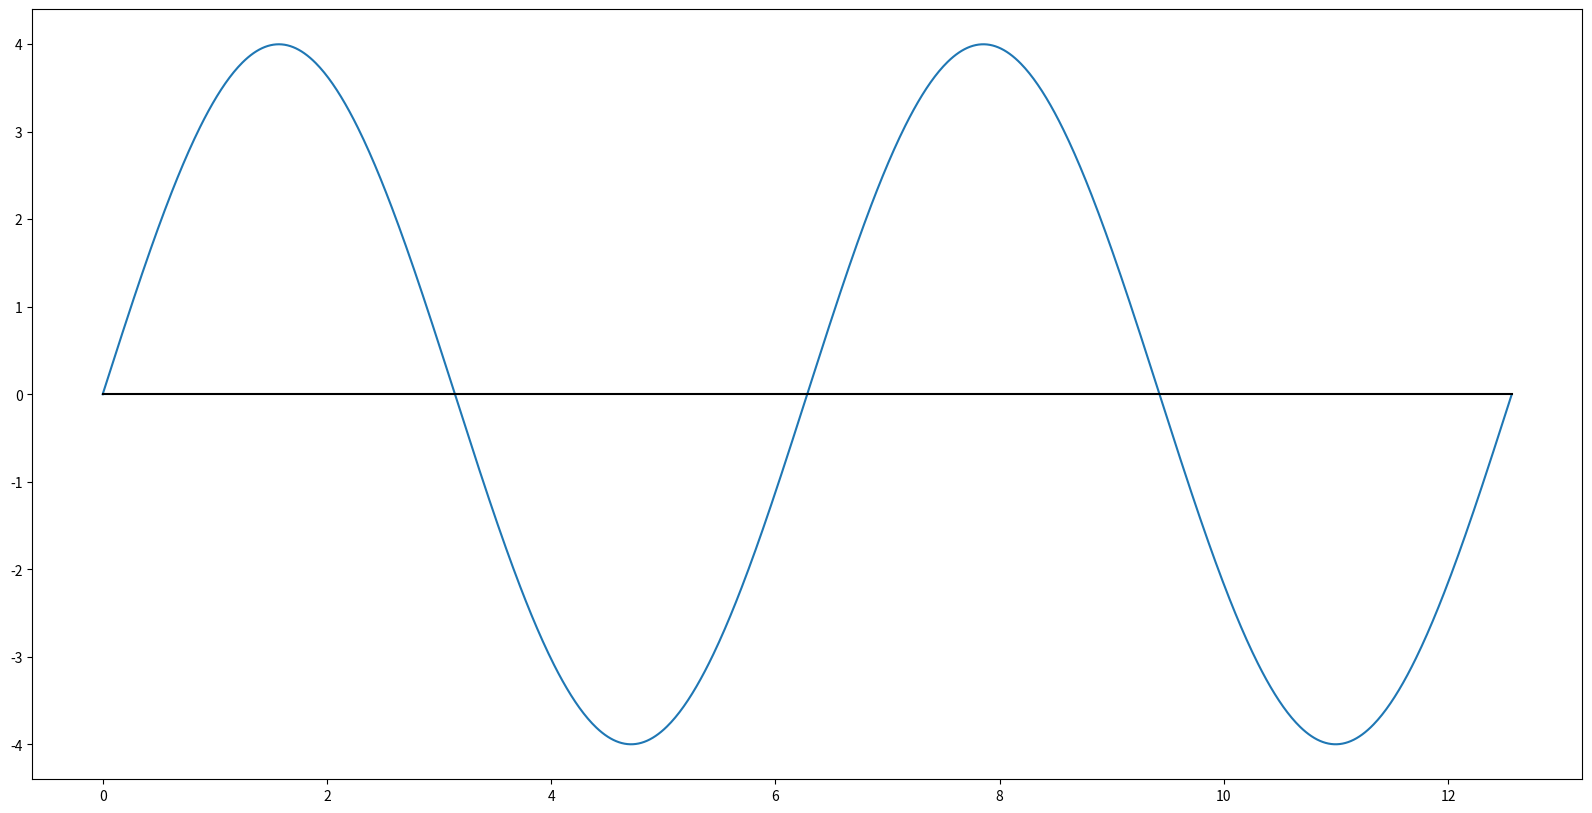
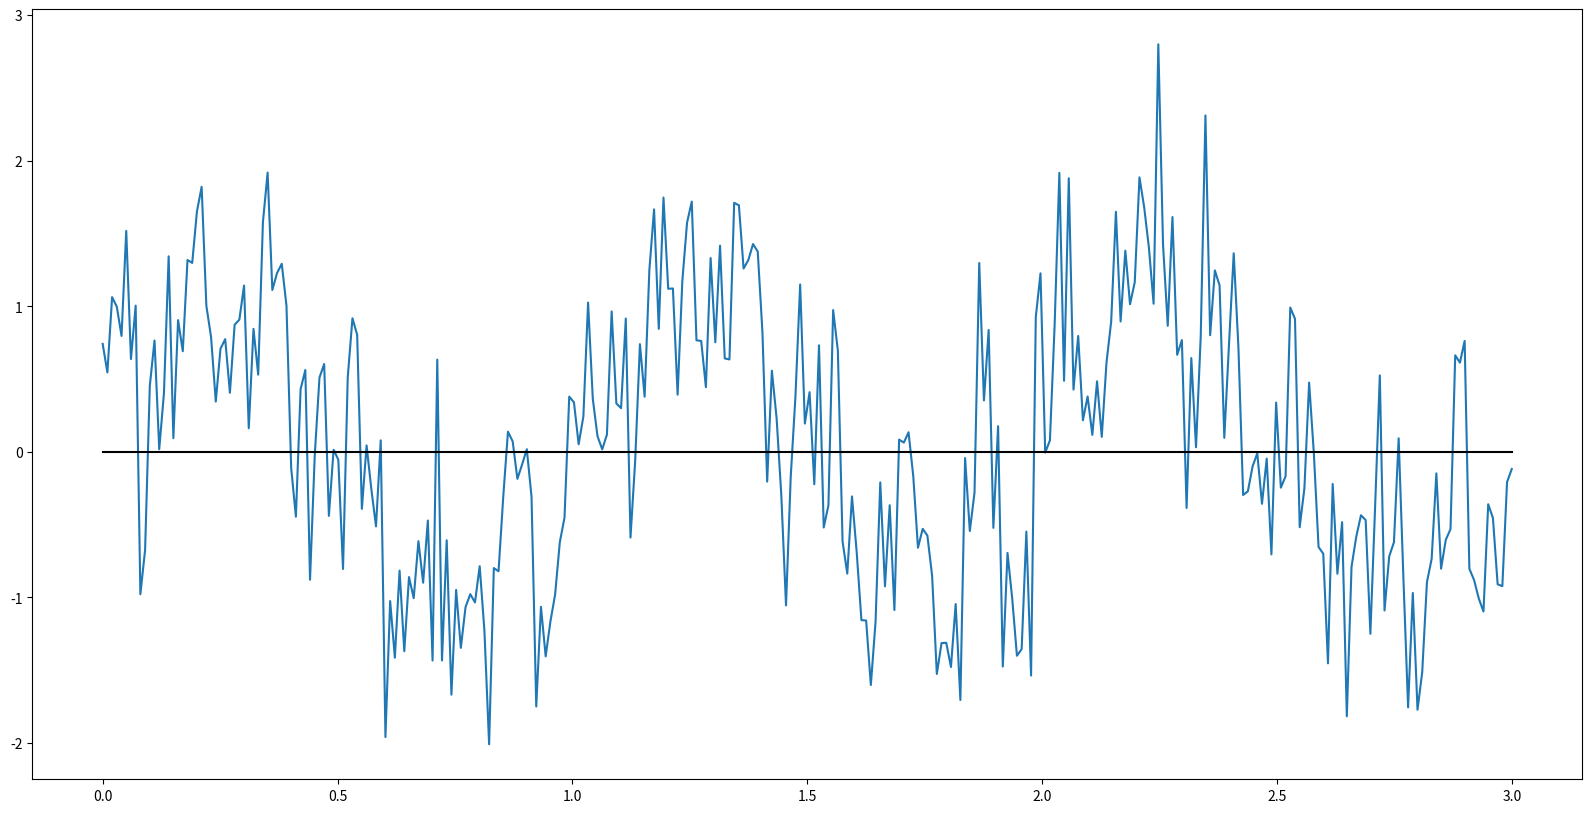
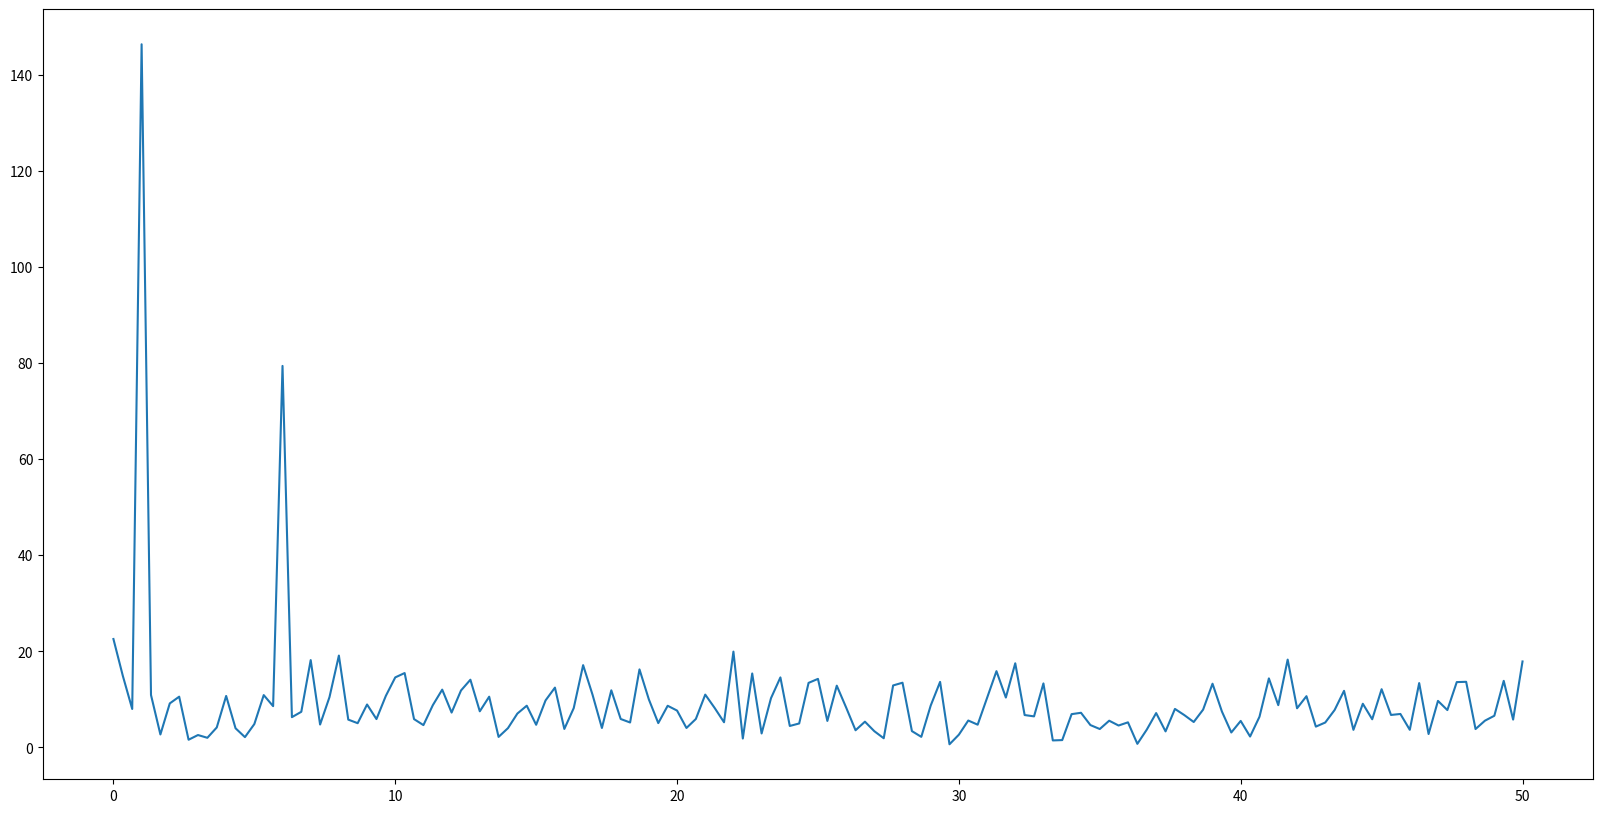
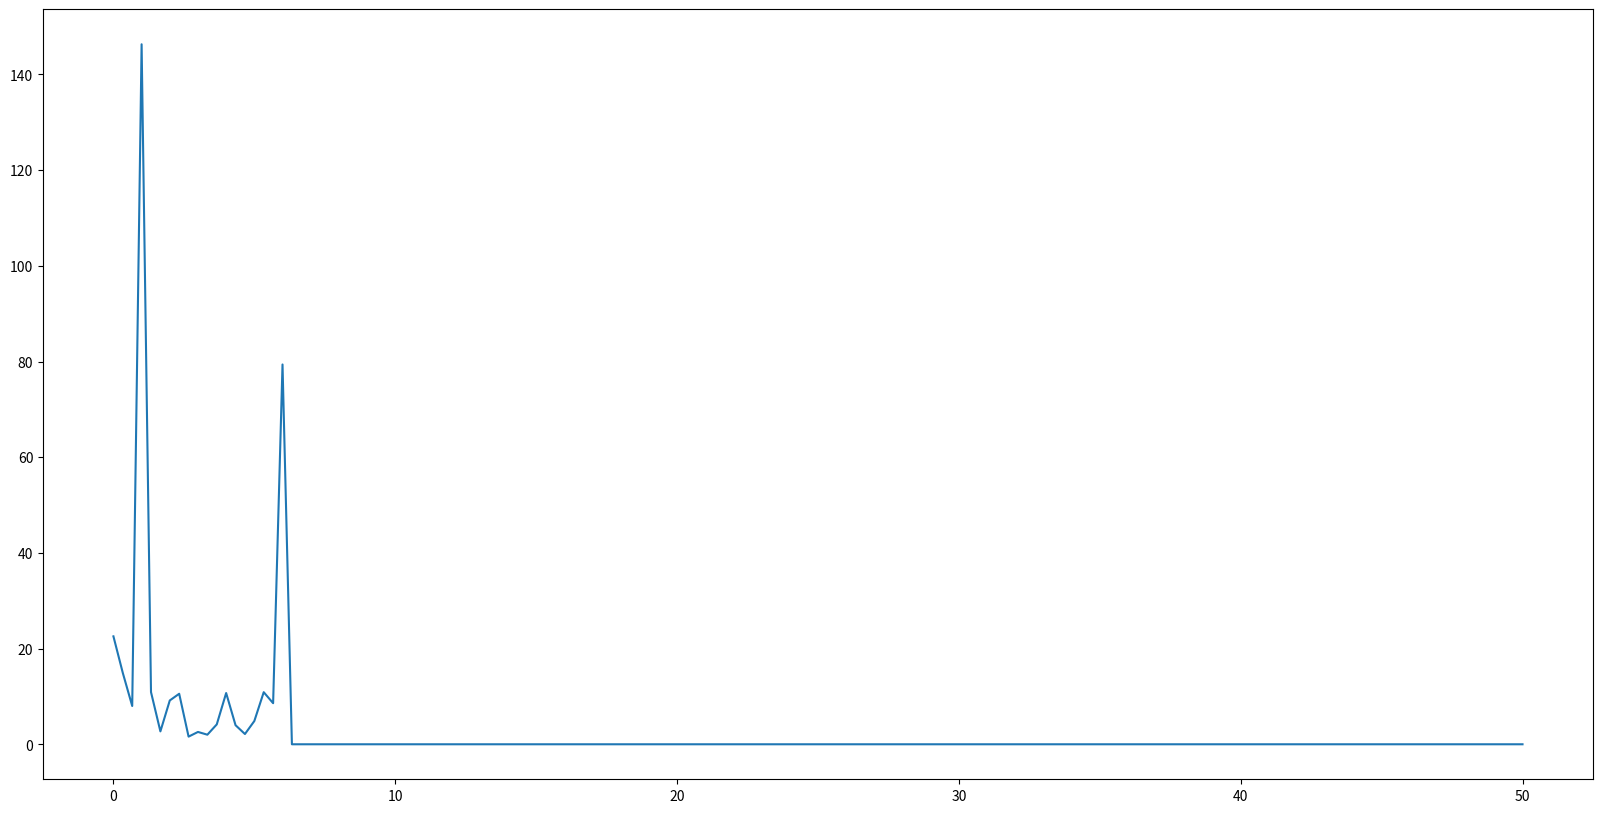
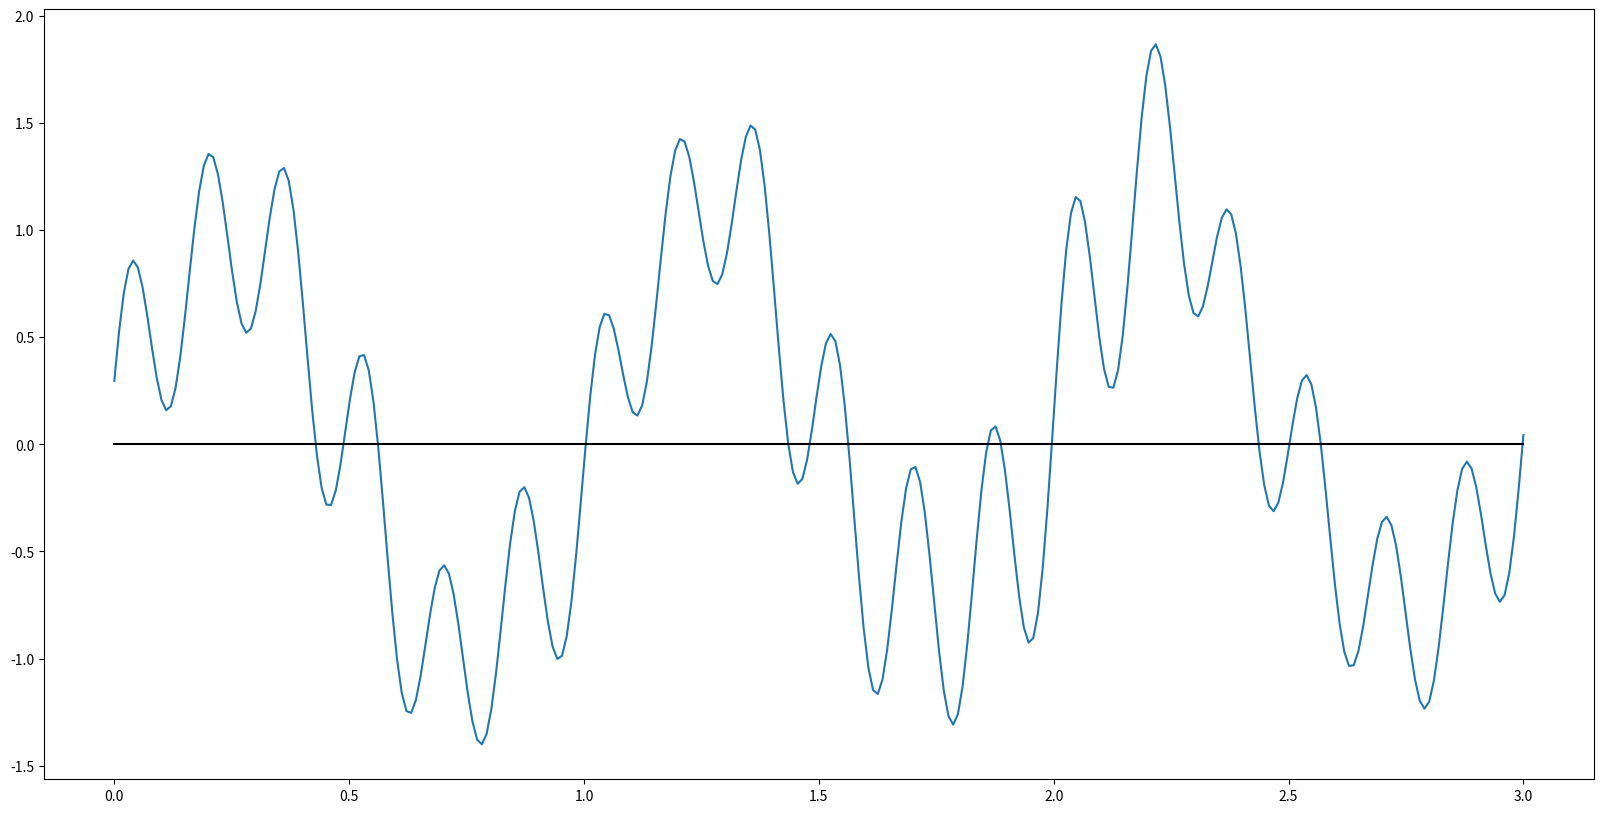

Recreate these plots in Python, in order.
import numpy as np 
import matplotlib.pyplot as plt
from numpy import random

def gensin(freq,sample_rate,duration,power=1):
    x= np.linspace(0,duration,(int(sample_rate*duration)))
    y= power*np.sin(2*np.pi*freq*x)
    return x,y
#%%

time = np.linspace(0,4*np.pi,1000)
zline = np.zeros((1000))
signal = 4*np.sin(time)
sig2 = np.sin(time/2)
sig3 = np.sin(time+1)
# #random noise
# noise = (random.rand(1000)-0.5)
# #gaussian noise
# noise2 = random.normal(0,1,1000)/2




plt.figure(figsize=(20,10))
plt.plot(time,signal)
# plt.plot(time,(signal+noise2))
# plt.plot(time,(sig3+signal))
plt.plot(time,zline,'k')


#%%
from scipy.fft import rfft, rfftfreq

freq = 1
sample_rate= 100
duration=3
#total number of samples
N = sample_rate * duration
x, sig4= gensin(freq,sample_rate,duration)
_, sig5= gensin(freq+5,sample_rate,duration,0.5)
#random noise
# noise = (random.rand(N)-0.5)
#gaussian noise
noise2 = random.normal(0,1,N)/2
sig4 = sig4 + noise2 + sig5
plt.figure(figsize=(20,10))
plt.plot(x,sig4)
plt.plot(x,np.zeros((len(x))),'k')


# Number of samples in normalized_tone
N = sample_rate * duration

yf = rfft(sig4)
xf = rfftfreq(int(N), 1./sample_rate)

plt.figure(figsize=(20,10))
plt.plot(xf, np.abs(yf))
plt.show()

#%%
from scipy.fft import irfft
#removing noise
passfreq = 6
filterindex = duration*passfreq

yf[filterindex+1:] = 0
plt.figure(figsize=(20,10))
plt.plot(xf, np.abs(yf))
plt.show()

filt_signal = irfft(yf)
plt.figure(figsize=(20,10))
plt.plot(x,filt_signal)
plt.plot(x,np.zeros((len(x))),'k')


















